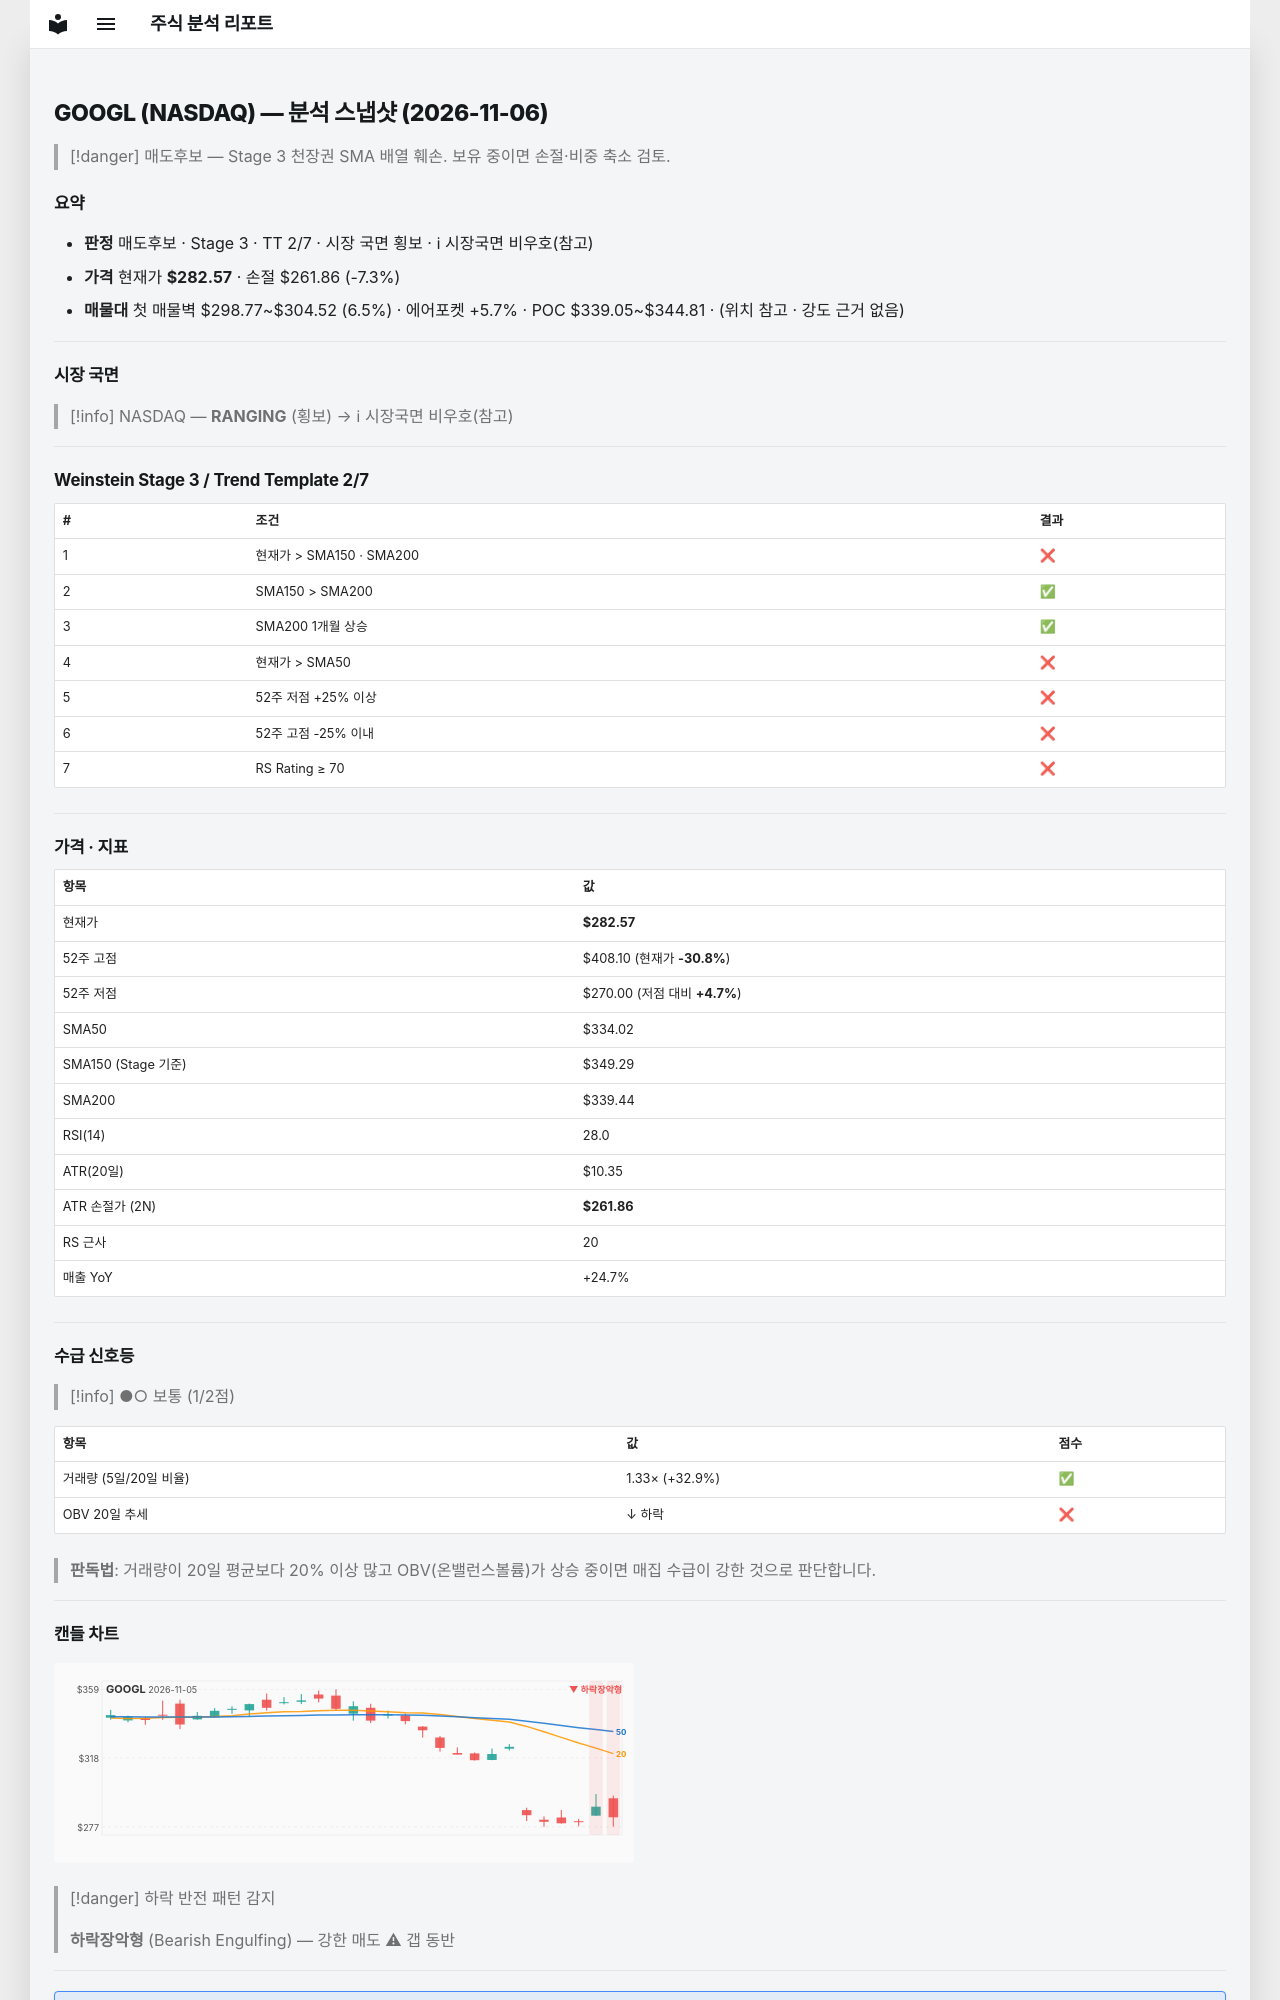

repository: soloandco/stock-reports · page: snapshots/GOOGL-2026-11-06/index.html · generator: mkdocs

---
type: analysis-snapshot
title: GOOGL 분석 스냅샷
ticker: GOOGL
market: NASDAQ
created: 2026-11-06
updated: 2026-11-06
bar-date: 2026-11-05
verdict: 매도후보
real-rr: 4.91
sma50-gap-pct: -15.4
weekly-position: 저항대아래
weekly-overhead-price: 384.23
weekly-overhead-pct: 36.0
stage: 3
trend-template-score: 2
tt-max: 7
ma-set: sma-50-150-200
price: 282.57000732421875
stop-price: 261.86143839768073
market-regime: RANGING
supply-demand-score: 1/2
supply-demand-label: 보통
status: tracking
tags:
  - stock-agent
  - watchlist
  - GOOGL
  - analysis
related:
  - "[[analysis-template]]"
---

# GOOGL (NASDAQ) — 분석 스냅샷 (2026-11-06)

> [!danger] 매도후보 — Stage 3 천장권
> SMA 배열 훼손. 보유 중이면 손절·비중 축소 검토.

## 요약

- **판정** 매도후보 · Stage 3 · TT 2/7 · 시장 국면 횡보 · ℹ 시장국면 비우호(참고)
- **가격** 현재가 **$282.57** · 손절 $261.86 (-7.3%)
- **매물대** 첫 매물벽 $298.77~$304.52 (6.5%) · 에어포켓 +5.7% · POC $339.05~$344.81 · (위치 참고 · 강도 근거 없음)

---

## 시장 국면

> [!info] NASDAQ — **RANGING** (횡보) → ℹ 시장국면 비우호(참고)

---

## Weinstein Stage 3 / Trend Template 2/7

| # | 조건 | 결과 |
|---|------|------|
| 1 | 현재가 > SMA150 · SMA200 | ❌ |
| 2 | SMA150 > SMA200 | ✅ |
| 3 | SMA200 1개월 상승 | ✅ |
| 4 | 현재가 > SMA50 | ❌ |
| 5 | 52주 저점 +25% 이상 | ❌ |
| 6 | 52주 고점 -25% 이내 | ❌ |
| 7 | RS Rating ≥ 70 | ❌ |

---

## 가격 · 지표

| 항목 | 값 |
|------|---|
| 현재가 | **$282.57** |
| 52주 고점 | $408.10 (현재가 **-30.8%**) |
| 52주 저점 | $270.00 (저점 대비 **+4.7%**) |
| SMA50 | $334.02 |
| SMA150 (Stage 기준) | $349.29 |
| SMA200 | $339.44 |
| RSI(14) | 28.0 |
| ATR(20일) | $10.35 |
| ATR 손절가 (2N) | **$261.86** |
| RS 근사 | 20 |
| 매출 YoY | +24.7% |

---
## 수급 신호등

> [!info] ●○ 보통 (1/2점)

| 항목 | 값 | 점수 |
|------|------|------|
| 거래량 (5일/20일 비율) | 1.33× (+32.9%) | ✅ |
| OBV 20일 추세 | ↓ 하락 | ❌ |

> **판독법**: 거래량이 20일 평균보다 20% 이상 많고 OBV(온밸런스볼륨)가 상승 중이면 매집 수급이 강한 것으로 판단합니다.

---
